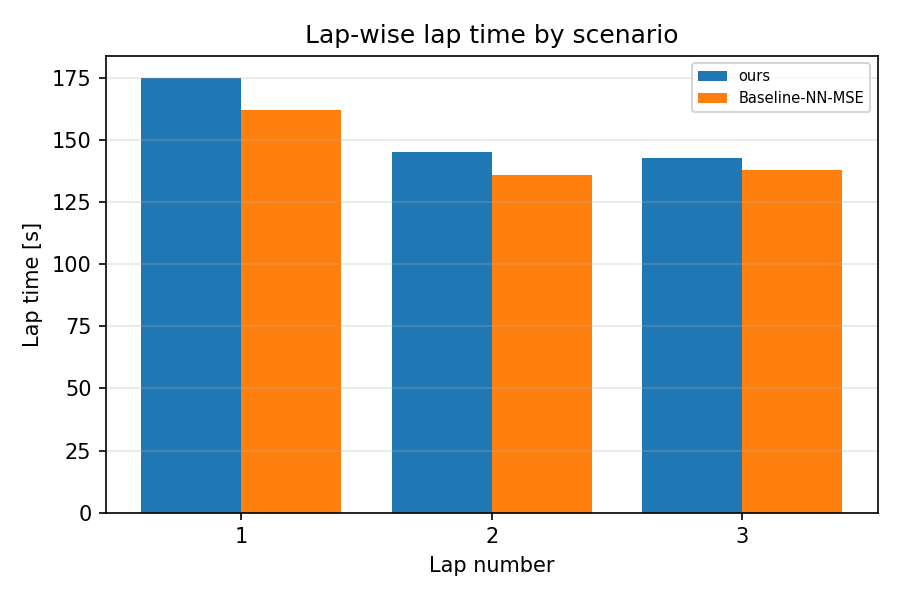

Source data for this figure (header and first rows):
scenario, lap, lap_time_s
ours, 1, 175.2
ours, 2, 145.4
ours, 3, 142.8
Baseline-NN-MSE, 1, 162.3
Baseline-NN-MSE, 2, 135.8
Baseline-NN-MSE, 3, 138
